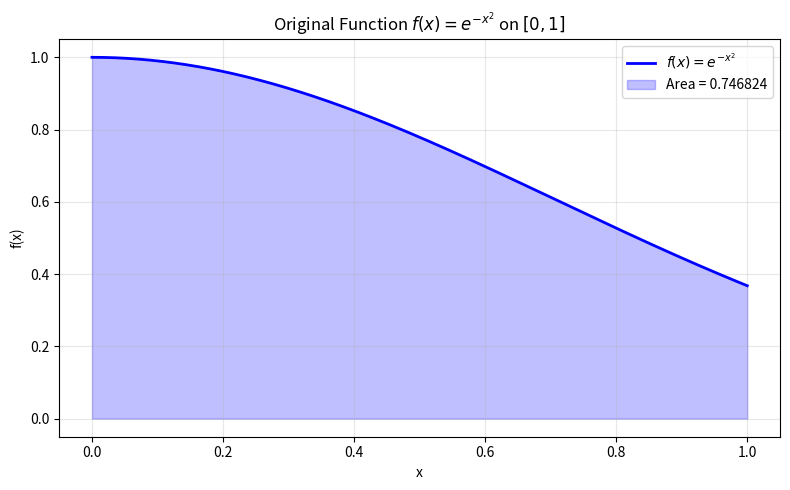
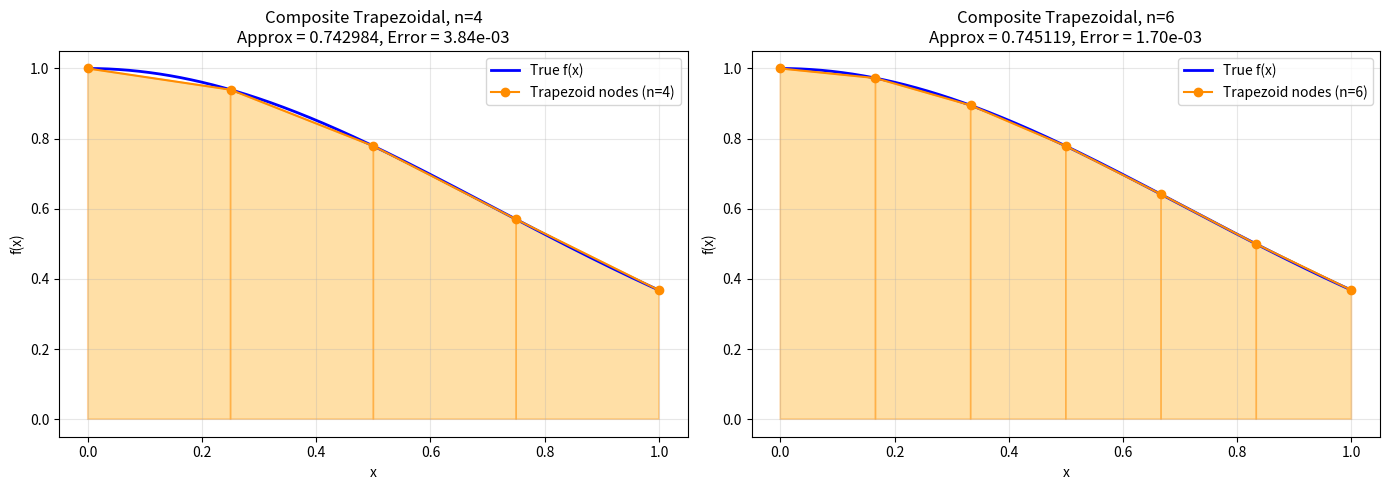
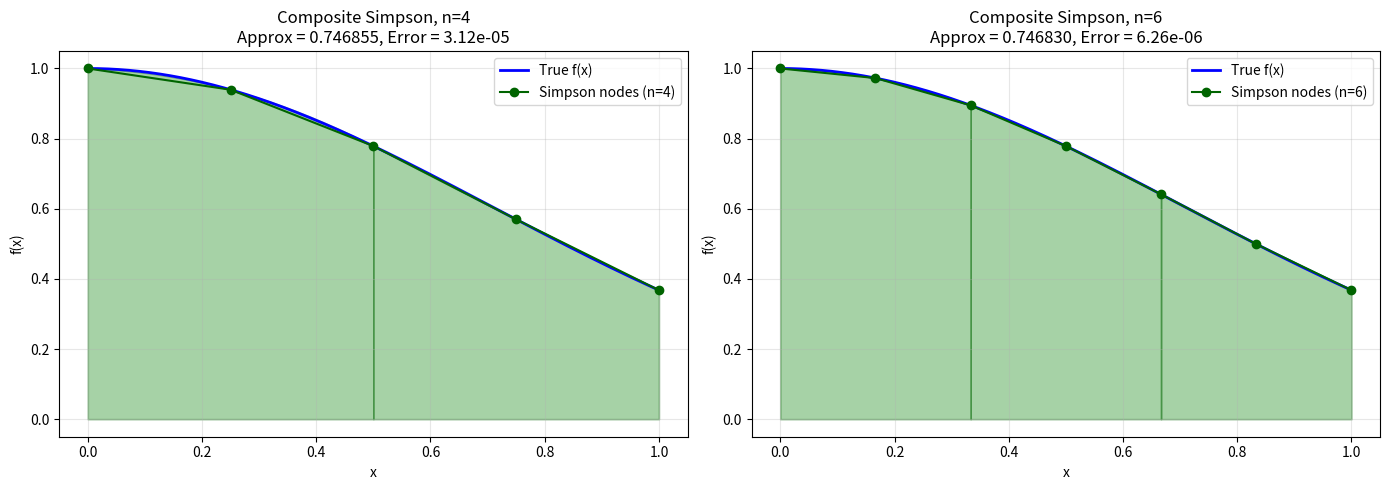
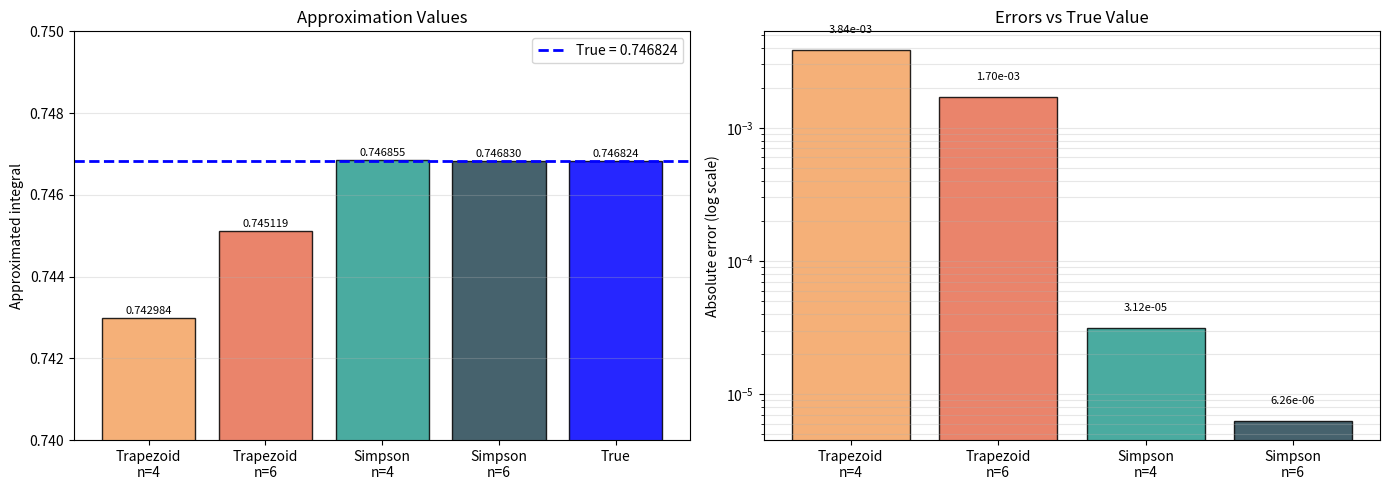

Generate these figures, in order, with matplotlib:
import numpy as np
import matplotlib.pyplot as plt

# ============================================================
# 1. Define the function
# ============================================================
def f(x):
    return np.exp(-x**2)

a, b = 0.0, 1.0
true_value = 0.7468241328124271  # scipy.integrate.quad result

# ============================================================
# 2. Composite Trapezoidal Rule (Algorithm 1)
#    Input  : function f(x), interval [a, b], number of subintervals n
#    Output : approximation of I = integral of f(x) dx from a to b
# ============================================================
def composite_trapezoidal(f, a, b, n):
    h = (b - a) / n
    S = f(a) + f(b)
    for i in range(1, n):          # i = 1 to n-1
        x = a + i * h
        S = S + 2 * f(x)
    I = (h / 2) * S
    return I

# ============================================================
# 3. Composite Simpson's Rule (same input / output)
# ============================================================
def composite_simpson(f, a, b, n):
    if n % 2 != 0:
        raise ValueError("Simpson's rule requires an even number of subintervals.")
    h = (b - a) / n
    S = f(a) + f(b)
    for i in range(1, n):          # i = 1 to n-1
        x = a + i * h
        if i % 2 == 1:
            S = S + 4 * f(x)       # odd index  -> weight 4
        else:
            S = S + 2 * f(x)       # even index -> weight 2
    I = (h / 3) * S
    return I

# Helper used only for plotting (nodes of the subdivision)
def nodes(f, a, b, n):
    x = np.linspace(a, b, n + 1)
    return x, f(x)

# ============================================================
# 4. Compute approximations
# ============================================================
I_trap4 = composite_trapezoidal(f, a, b, 4)
I_trap6 = composite_trapezoidal(f, a, b, 6)
I_simp4 = composite_simpson(f, a, b, 4)
I_simp6 = composite_simpson(f, a, b, 6)

x_t4, y_t4 = nodes(f, a, b, 4)
x_t6, y_t6 = nodes(f, a, b, 6)
x_s4, y_s4 = nodes(f, a, b, 4)
x_s6, y_s6 = nodes(f, a, b, 6)

print("=" * 55)
print(f"{'Method':<25}{'n':<5}{'Approx':<15}{'Error'}")
print("=" * 55)
print(f"{'Trapezoidal':<25}{4:<5}{I_trap4:<15.8f}{abs(I_trap4 - true_value):.2e}")
print(f"{'Trapezoidal':<25}{6:<5}{I_trap6:<15.8f}{abs(I_trap6 - true_value):.2e}")
print(f"{'Simpson':<25}{4:<5}{I_simp4:<15.8f}{abs(I_simp4 - true_value):.2e}")
print(f"{'Simpson':<25}{6:<5}{I_simp6:<15.8f}{abs(I_simp6 - true_value):.2e}")
print("=" * 55)
print(f"{'True value':<25}{'':<5}{true_value:.8f}")

# ============================================================
# 5. PLOT 1 — Original Function
# ============================================================
x_dense = np.linspace(a, b, 500)
plt.figure(figsize=(8, 5))
plt.plot(x_dense, f(x_dense), 'b-', linewidth=2, label=r'$f(x) = e^{-x^2}$')
plt.fill_between(x_dense, f(x_dense), alpha=0.25, color='blue',
                 label=f'Area = {true_value:.6f}')
plt.title(r'Original Function $f(x) = e^{-x^2}$ on $[0, 1]$')
plt.xlabel('x')
plt.ylabel('f(x)')
plt.grid(True, alpha=0.3)
plt.legend()
plt.tight_layout()
plt.show()

# ============================================================
# 6. PLOT 2 — Trapezoidal Approximation (n = 4 and n = 6)
# ============================================================
fig, axes = plt.subplots(1, 2, figsize=(14, 5))

for ax, (n, x_n, y_n, I_n) in zip(
        axes,
        [(4, x_t4, y_t4, I_trap4), (6, x_t6, y_t6, I_trap6)]):

    # Draw trapezoids
    for i in range(n):
        xs = [x_n[i], x_n[i], x_n[i+1], x_n[i+1]]
        ys = [0, y_n[i], y_n[i+1], 0]
        ax.fill(xs, ys, alpha=0.35, edgecolor='darkorange', linewidth=1.2,
                facecolor='orange')

    # True curve
    ax.plot(x_dense, f(x_dense), 'b-', linewidth=2, label='True f(x)')
    ax.plot(x_n, y_n, 'o-', color='darkorange', markersize=6,
            label=f'Trapezoid nodes (n={n})')

    ax.set_title(f'Composite Trapezoidal, n={n}\n'
                 f'Approx = {I_n:.6f}, Error = {abs(I_n - true_value):.2e}')
    ax.set_xlabel('x')
    ax.set_ylabel('f(x)')
    ax.grid(True, alpha=0.3)
    ax.legend()

plt.tight_layout()
plt.show()

# ============================================================
# 7. PLOT 3 — Simpson Approximation (n = 4 and n = 6)
# ============================================================
fig, axes = plt.subplots(1, 2, figsize=(14, 5))

for ax, (n, x_n, y_n, I_n) in zip(
        axes,
        [(4, x_s4, y_s4, I_simp4), (6, x_s6, y_s6, I_simp6)]):

    # Draw parabolas piece by piece (each spans 2 subintervals)
    for i in range(0, n, 2):
        # Fit a parabola through the 3 points x_i, x_{i+1}, x_{i+2}
        xs_fit = x_n[i:i+3]
        ys_fit = y_n[i:i+3]
        coeffs = np.polyfit(xs_fit, ys_fit, 2)
        xs_par = np.linspace(xs_fit[0], xs_fit[-1], 50)
        ys_par = np.polyval(coeffs, xs_par)
        ax.fill_between(xs_par, ys_par, alpha=0.35,
                        facecolor='green', edgecolor='darkgreen',
                        linewidth=1.2)

    ax.plot(x_dense, f(x_dense), 'b-', linewidth=2, label='True f(x)')
    ax.plot(x_n, y_n, 'o-', color='darkgreen', markersize=6,
            label=f'Simpson nodes (n={n})')

    ax.set_title(f"Composite Simpson, n={n}\n"
                 f"Approx = {I_n:.6f}, Error = {abs(I_n - true_value):.2e}")
    ax.set_xlabel('x')
    ax.set_ylabel('f(x)')
    ax.grid(True, alpha=0.3)
    ax.legend()

plt.tight_layout()
plt.show()

# ============================================================
# 8. PLOT 4 — Comparison Bar Chart
# ============================================================
methods = [
    'Trapezoid\nn=4', 'Trapezoid\nn=6',
    'Simpson\nn=4',   'Simpson\nn=6',
    'True'
]
values = [I_trap4, I_trap6, I_simp4, I_simp6, true_value]
errors = [abs(v - true_value) for v in values[:-1]] + [0]

colors = ['#f4a261', '#e76f51', '#2a9d8f', '#264653', 'blue']

fig, axes = plt.subplots(1, 2, figsize=(14, 5))

# Left: approximation values
bars = axes[0].bar(methods, values, color=colors, alpha=0.85, edgecolor='black')
axes[0].axhline(true_value, color='blue', linestyle='--', linewidth=2,
                label=f'True = {true_value:.6f}')
axes[0].set_ylim(0.74, 0.75)
axes[0].set_ylabel('Approximated integral')
axes[0].set_title('Approximation Values')
axes[0].legend()
axes[0].grid(True, axis='y', alpha=0.3)

for bar, v in zip(bars, values):
    axes[0].text(bar.get_x() + bar.get_width()/2, v + 0.00005,
                 f'{v:.6f}', ha='center', va='bottom', fontsize=8)

# Right: errors
err_methods = methods[:-1]
err_bars = axes[1].bar(err_methods, errors[:-1],
                       color=colors[:-1], alpha=0.85, edgecolor='black')
axes[1].set_yscale('log')
axes[1].set_ylabel('Absolute error (log scale)')
axes[1].set_title('Errors vs True Value')
axes[1].grid(True, axis='y', alpha=0.3, which='both')

for bar, e in zip(err_bars, errors[:-1]):
    axes[1].text(bar.get_x() + bar.get_width()/2, e * 1.3,
                 f'{e:.2e}', ha='center', va='bottom', fontsize=8)

plt.tight_layout()
plt.show()
